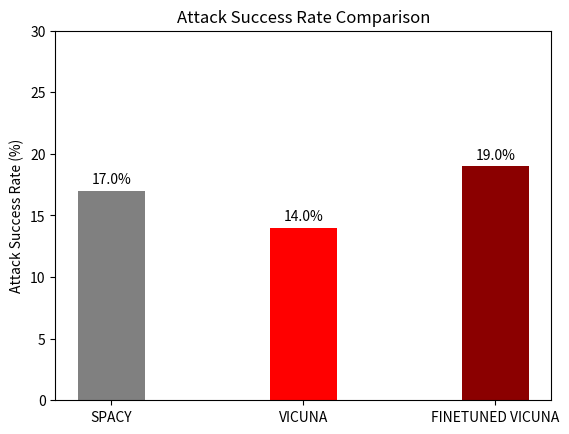
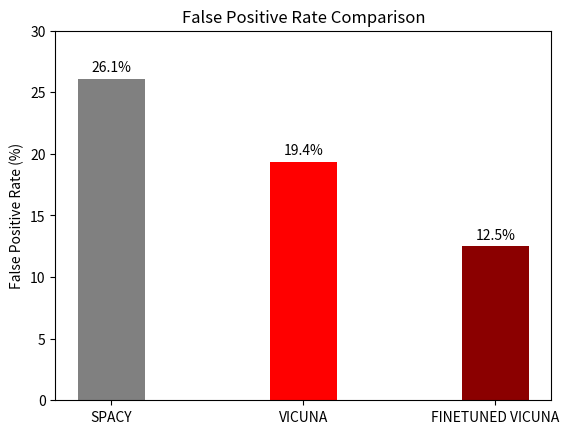

Recreate these plots in Python, in order.
import matplotlib.pyplot as plt
import numpy as np

# Function to create a bar graph
def create_bar_graph(data, title, y_label, colors, file_name):
    # Number of groups
    n_groups = len(data)

    # Creating a figure and axis
    fig, ax = plt.subplots()

    # Index for groups and bar width
    index = np.arange(n_groups)
    bar_width = 0.35

    # Adjusting the position of the bars
    bar_positions = index + bar_width / 2

    # Creating bars and adding the percentage values above them
    bars = ax.bar(bar_positions, data.values(), bar_width, align='center', color=colors)
    for bar in bars:
        height = bar.get_height()
        ax.annotate(f'{height:.1f}%',
                    xy=(bar.get_x() + bar.get_width() / 2, height),
                    xytext=(0, 3),  # 3 points vertical offset
                    textcoords="offset points",
                    ha='center', va='bottom')

    # Setting the x-axis labels to the keys of the data dictionary
    ax.set_xticks(bar_positions)
    ax.set_xticklabels(data.keys())

    # Setting other graph parameters
    plt.ylim(0, 30)  # Se
    plt.title(title)
    plt.ylabel(y_label)
    plt.savefig(file_name)
    plt.close()

# Data for the first graph (Attack Success Rate)
attack_success_rate = {
    'SPACY': 17, 
    'VICUNA': 14, 
    'FINETUNED VICUNA': 19
}

# Data for the second graph (False Positive Rate)
# Converting counts to percentages
false_positive_rate = {
    'SPACY': (6/23) * 100, 
    'VICUNA': (6/31) * 100, 
    'FINETUNED VICUNA': (2/16) * 100
}

# Create and save the graphs
create_bar_graph(attack_success_rate, 'Attack Success Rate Comparison', 'Attack Success Rate (%)', ['grey', 'red', 'darkred'], 'graph_attack_success_rate.png')
create_bar_graph(false_positive_rate, 'False Positive Rate Comparison', 'False Positive Rate (%)', ['grey', 'red', 'darkred'], 'graph_false_positive_rate.png')
